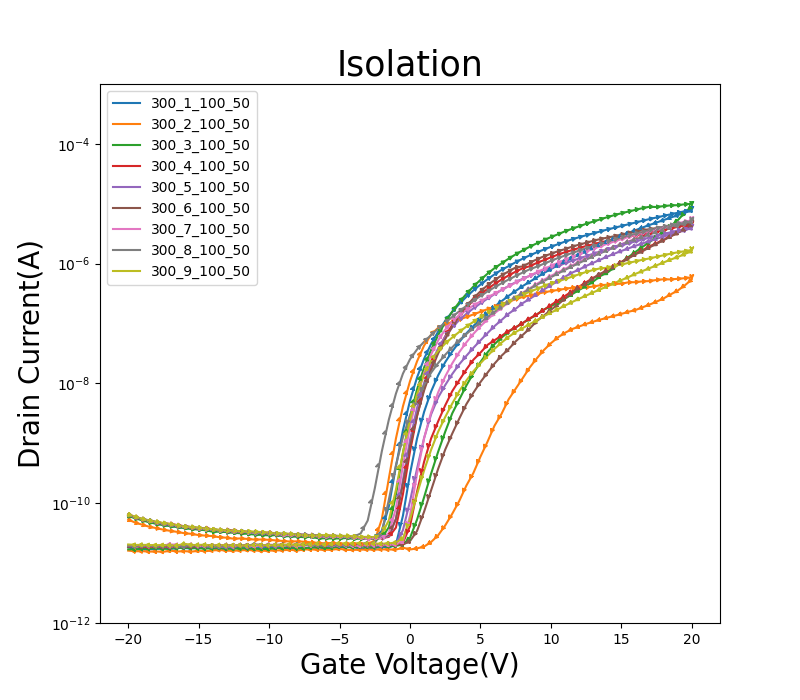

Data behind this chart, as committed beside it:
GateI, GateV, DrainI
43.4008E-12, -20.0000E+0, 65.2418E-12
39.6790E-12, -19.5000E+0, 59.5854E-12
41.0608E-12, -19.0000E+0, 54.8499E-12
43.3101E-12, -18.5000E+0, 51.0149E-12
47.9699E-12, -18.0000E+0, 49.1531E-12
47.8489E-12, -17.5000E+0, 46.7449E-12
52.7610E-12, -17.0000E+0, 44.9235E-12
51.6414E-12, -16.5000E+0, 42.8189E-12
50.4108E-12, -16.0000E+0, 40.5222E-12
53.1241E-12, -15.5000E+0, 40.1883E-12
54.2740E-12, -15.0000E+0, 39.0652E-12
53.2149E-12, -14.5000E+0, 37.7297E-12
54.7481E-12, -14.0000E+0, 36.7685E-12
56.2208E-12, -13.5000E+0, 35.8680E-12
57.9255E-12, -13.0000E+0, 35.1497E-12
54.6069E-12, -12.5000E+0, 34.7247E-12
56.1300E-12, -12.0000E+0, 33.9659E-12
55.3130E-12, -11.5000E+0, 33.8647E-12
51.8734E-12, -11.0000E+0, 33.5713E-12
52.3172E-12, -10.5000E+0, 32.7720E-12
55.0205E-12, -10.0000E+0, 32.1548E-12
57.0176E-12, -9.5000E+0, 31.3353E-12
56.5637E-12, -9.0000E+0, 31.1228E-12
58.0465E-12, -8.5000E+0, 30.8598E-12
56.1502E-12, -8.0000E+0, 29.8885E-12
57.9557E-12, -7.5000E+0, 29.1195E-12
52.0045E-12, -7.0000E+0, 28.6440E-12
55.1617E-12, -6.5000E+0, 28.9880E-12
59.2468E-12, -6.0000E+0, 29.3927E-12
56.0493E-12, -5.5000E+0, 28.5934E-12
57.0378E-12, -5.0000E+0, 28.4113E-12
55.8577E-12, -4.5000E+0, 28.5630E-12
56.8865E-12, -4.0000E+0, 28.0066E-12
57.8649E-12, -3.5000E+0, 27.2680E-12
60.7195E-12, -3.0000E+0, 27.4501E-12
58.4096E-12, -2.5000E+0, 27.0454E-12
59.7310E-12, -2.0000E+0, 30.9306E-12
60.5985E-12, -1.5000E+0, 51.8649E-12
63.4530E-12, -1.0000E+0, 167.4807E-12
60.9919E-12, -500.0000E-3, 699.6811E-12
60.4169E-12, 000.0000E-3, 2.4723E-9
59.9731E-12, 500.0000E-3, 6.6930E-9
62.1216E-12, 1.0000E+0, 14.0818E-9
59.4486E-12, 1.5000E+0, 24.0246E-9
59.0451E-12, 2.0000E+0, 35.0937E-9
57.9456E-12, 2.5000E+0, 46.3541E-9
61.6172E-12, 3.0000E+0, 58.5773E-9
62.9487E-12, 3.5000E+0, 72.6910E-9
60.4976E-12, 4.0000E+0, 88.8920E-9
56.9369E-12, 4.5000E+0, 106.9439E-9
58.0364E-12, 5.0000E+0, 128.2130E-9
60.1546E-12, 5.5000E+0, 151.8594E-9
59.8621E-12, 6.0000E+0, 177.6653E-9
59.8722E-12, 6.5000E+0, 204.6458E-9
57.7237E-12, 7.0000E+0, 234.6355E-9
59.8722E-12, 7.5000E+0, 265.9232E-9
64.4113E-12, 8.0000E+0, 300.3614E-9
61.7282E-12, 8.5000E+0, 340.6841E-9
60.4573E-12, 9.0000E+0, 377.9267E-9
63.4833E-12, 9.5000E+0, 424.5738E-9
... 102 more rows
